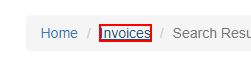
Task: use case3 for acme site 
Workflow: Process

Step 1: click on the link 'Invoices' in window 'ACME System 1 - Search Results' (chrome.exe)

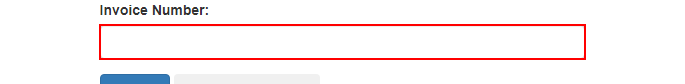
Step 2: type "[in_TransactionItem.SpecificContent("Invoice Number").ToString]" into the text box in window 'ACME System 1 - Search' (chrome.exe)

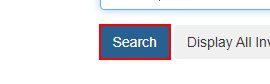
Step 3: click on the button in window 'ACME System 1 - Search' (chrome.exe)

Step 4: Use Browser Chrome: ACME System 1 - Search Results in window 'ACME System 1 - Search Results' (chrome.exe) (no picture)

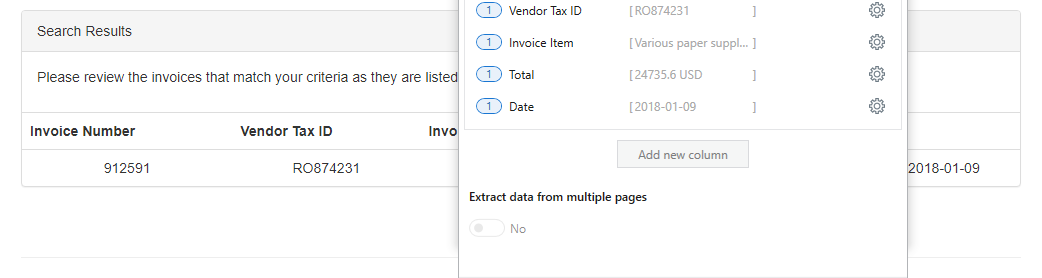
Step 5: get-text from the table in window 'ACME System 1 - Search Results' (chrome.exe)
